Image classification data set "dataset" (Shourya24536/Car-Checkro on GitHub). Class labels (3): major dent, minor dent, no dent.

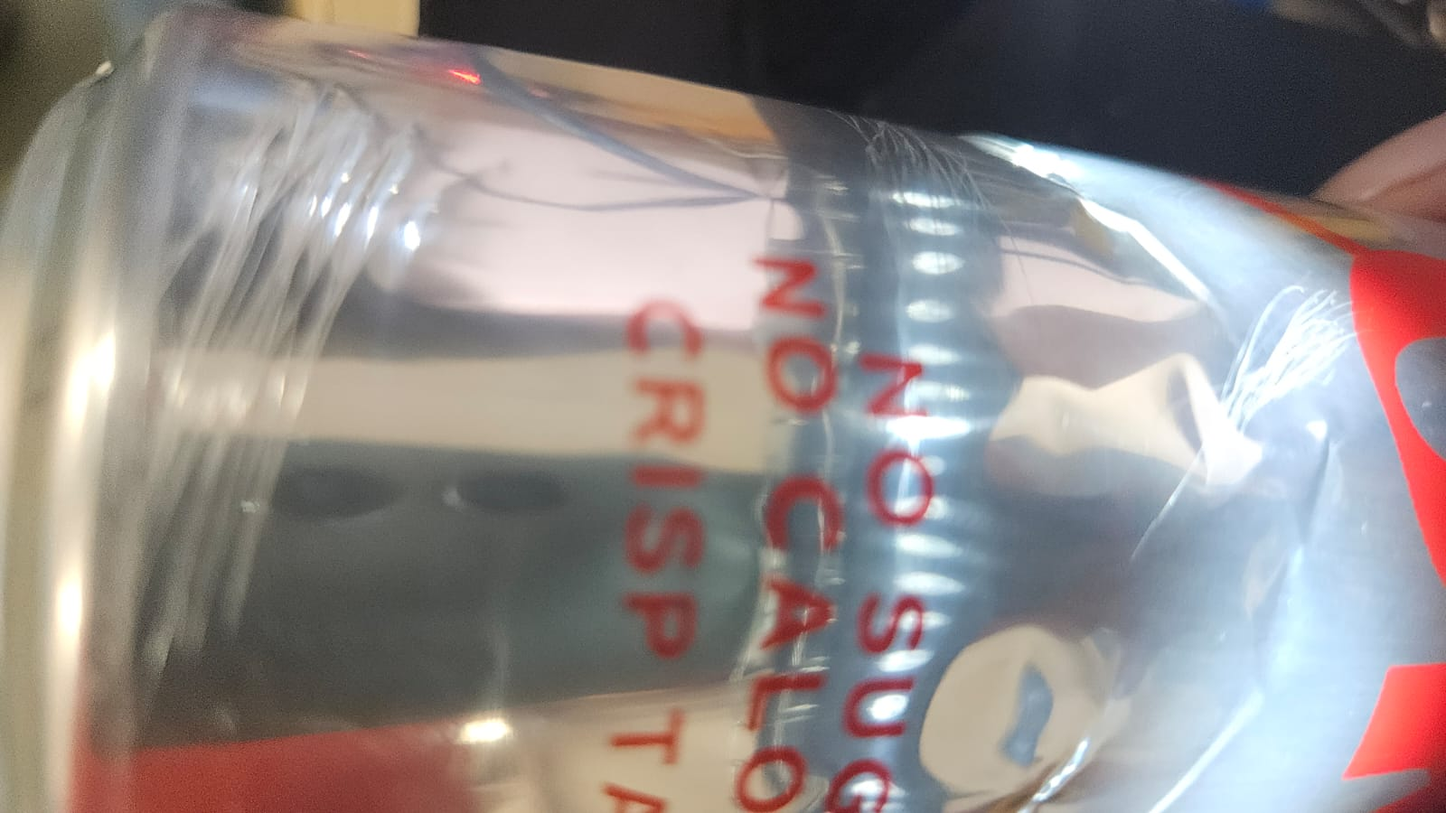
Label: minor dent

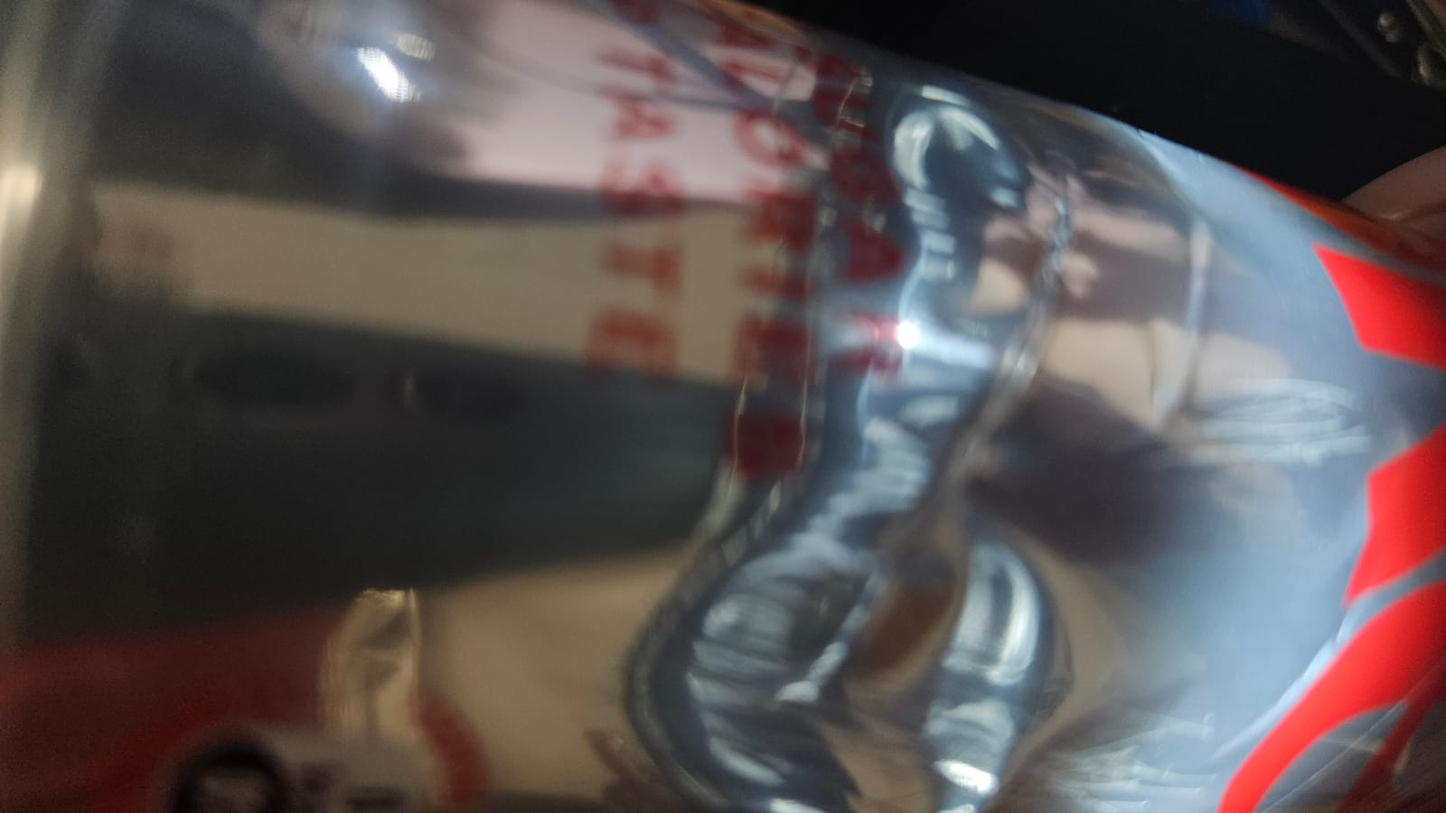
Label: minor dent

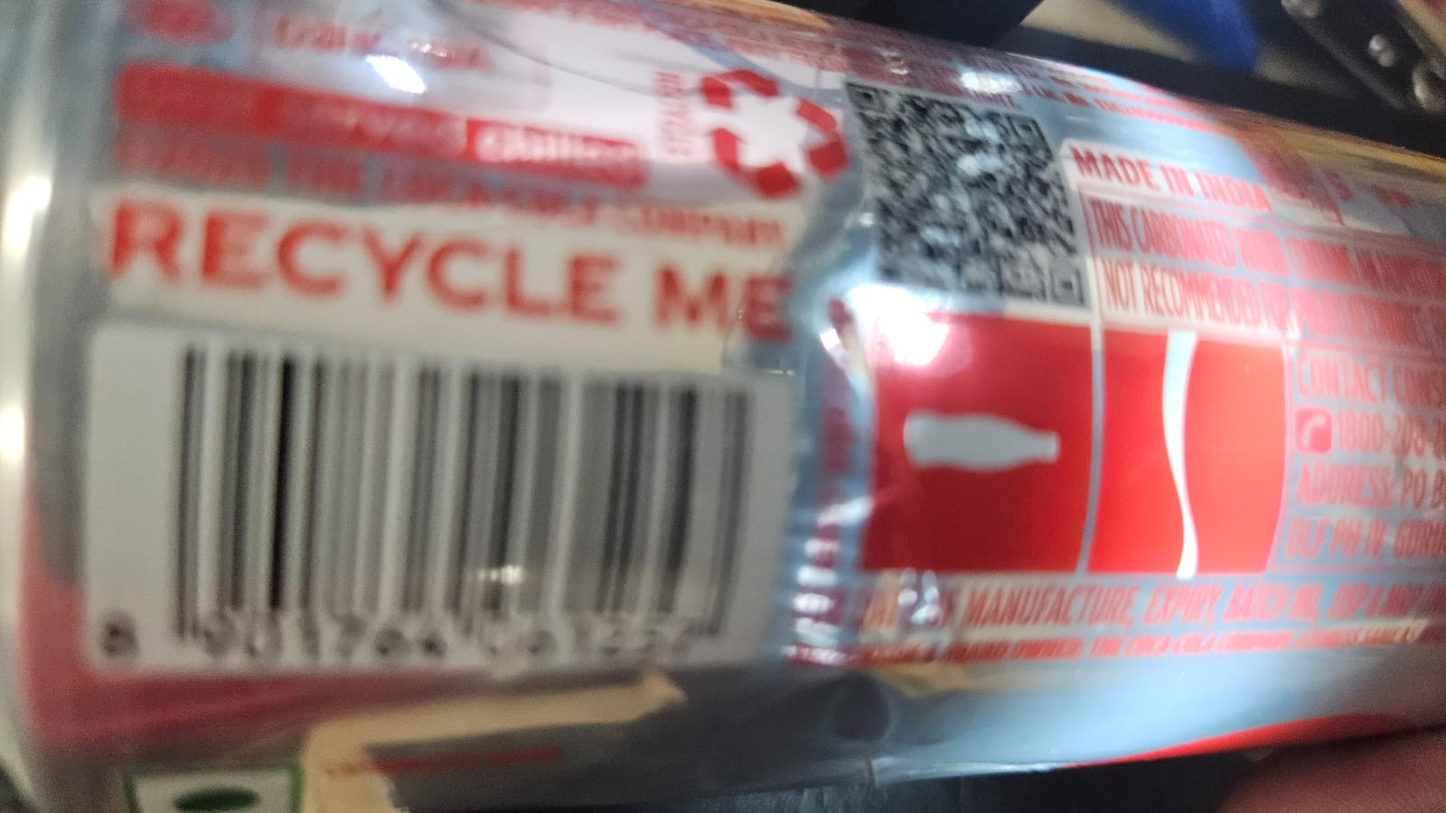
Label: minor dent

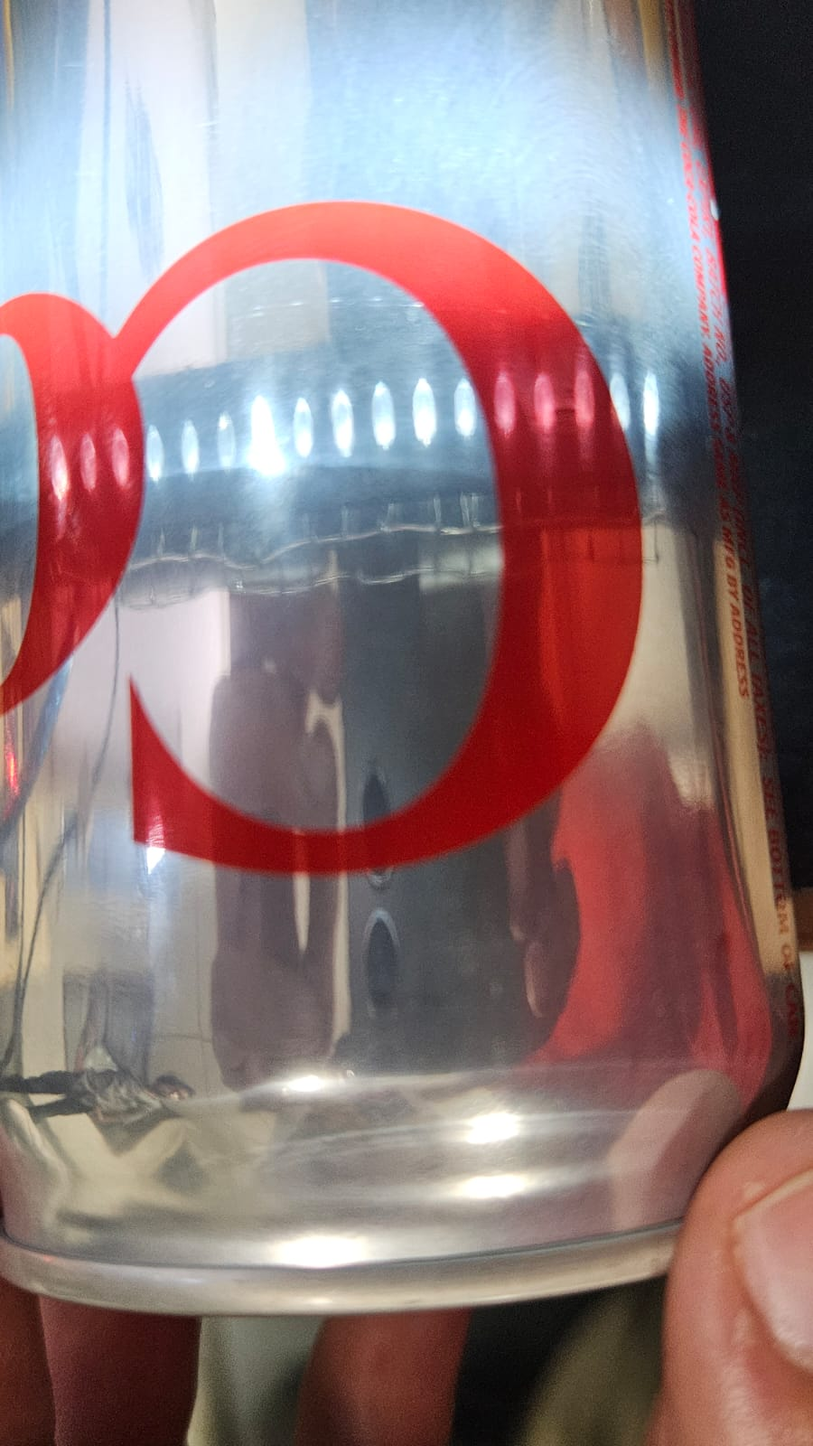
Label: no dent

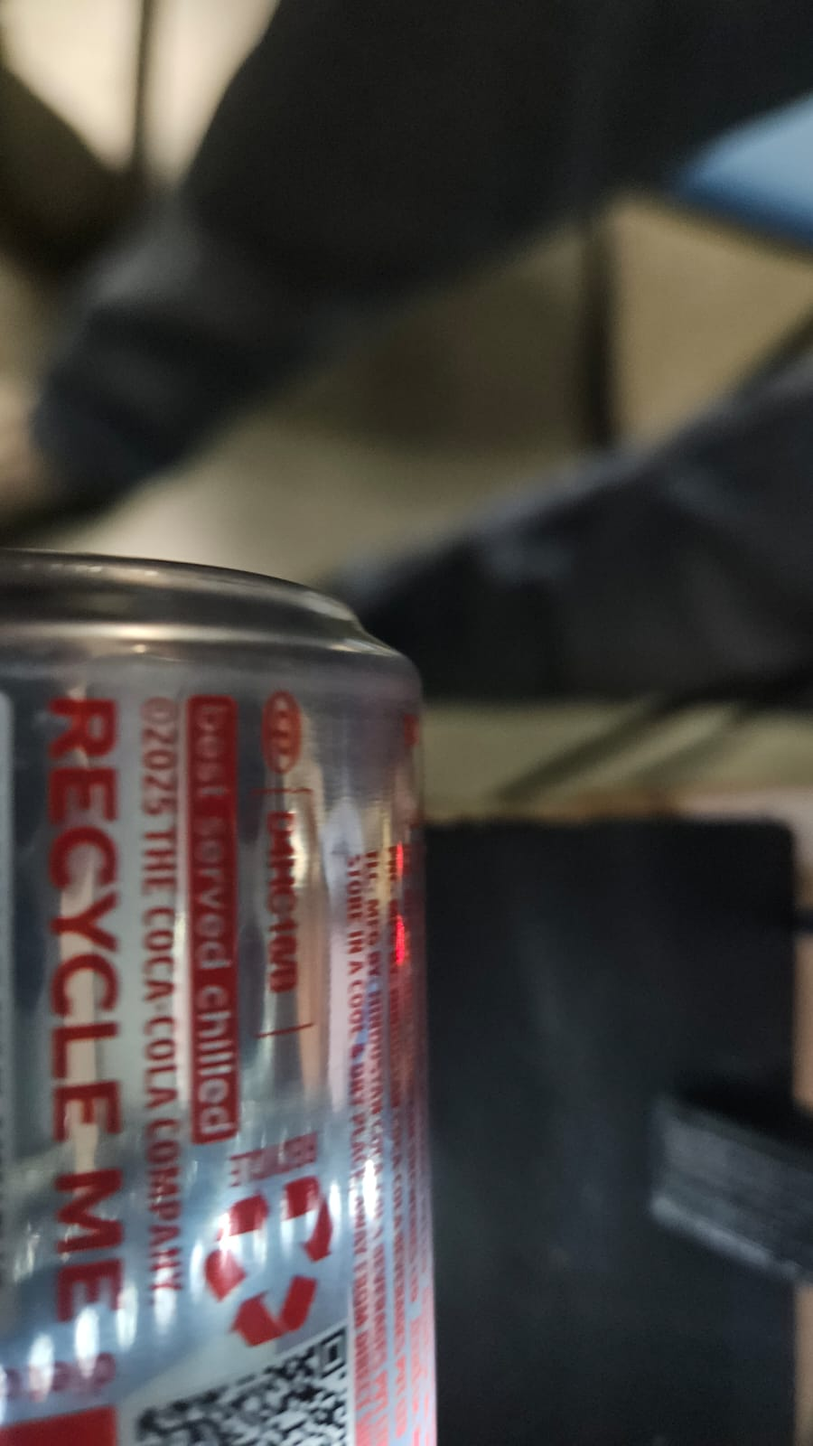
Label: no dent

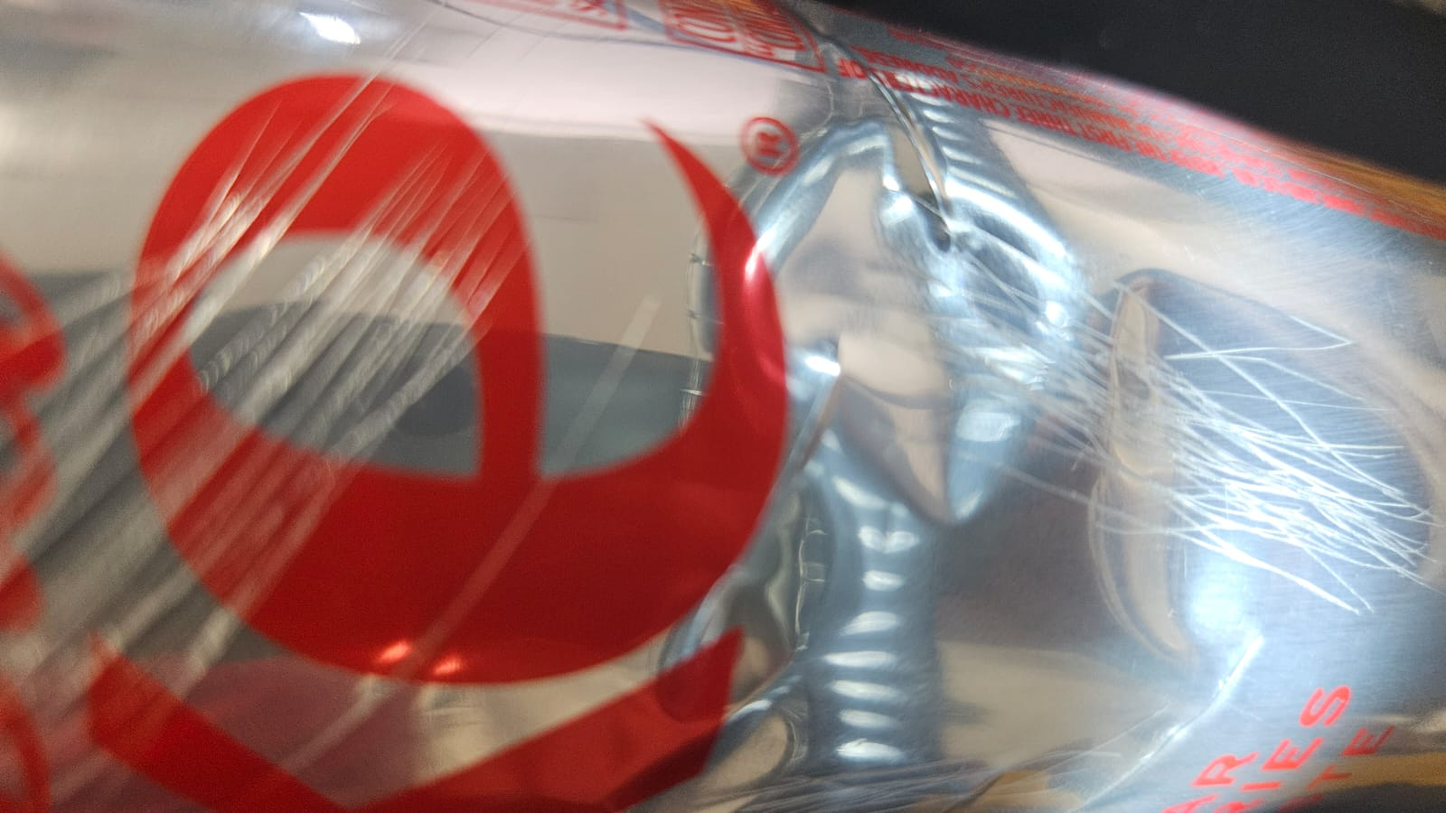
Label: minor dent
